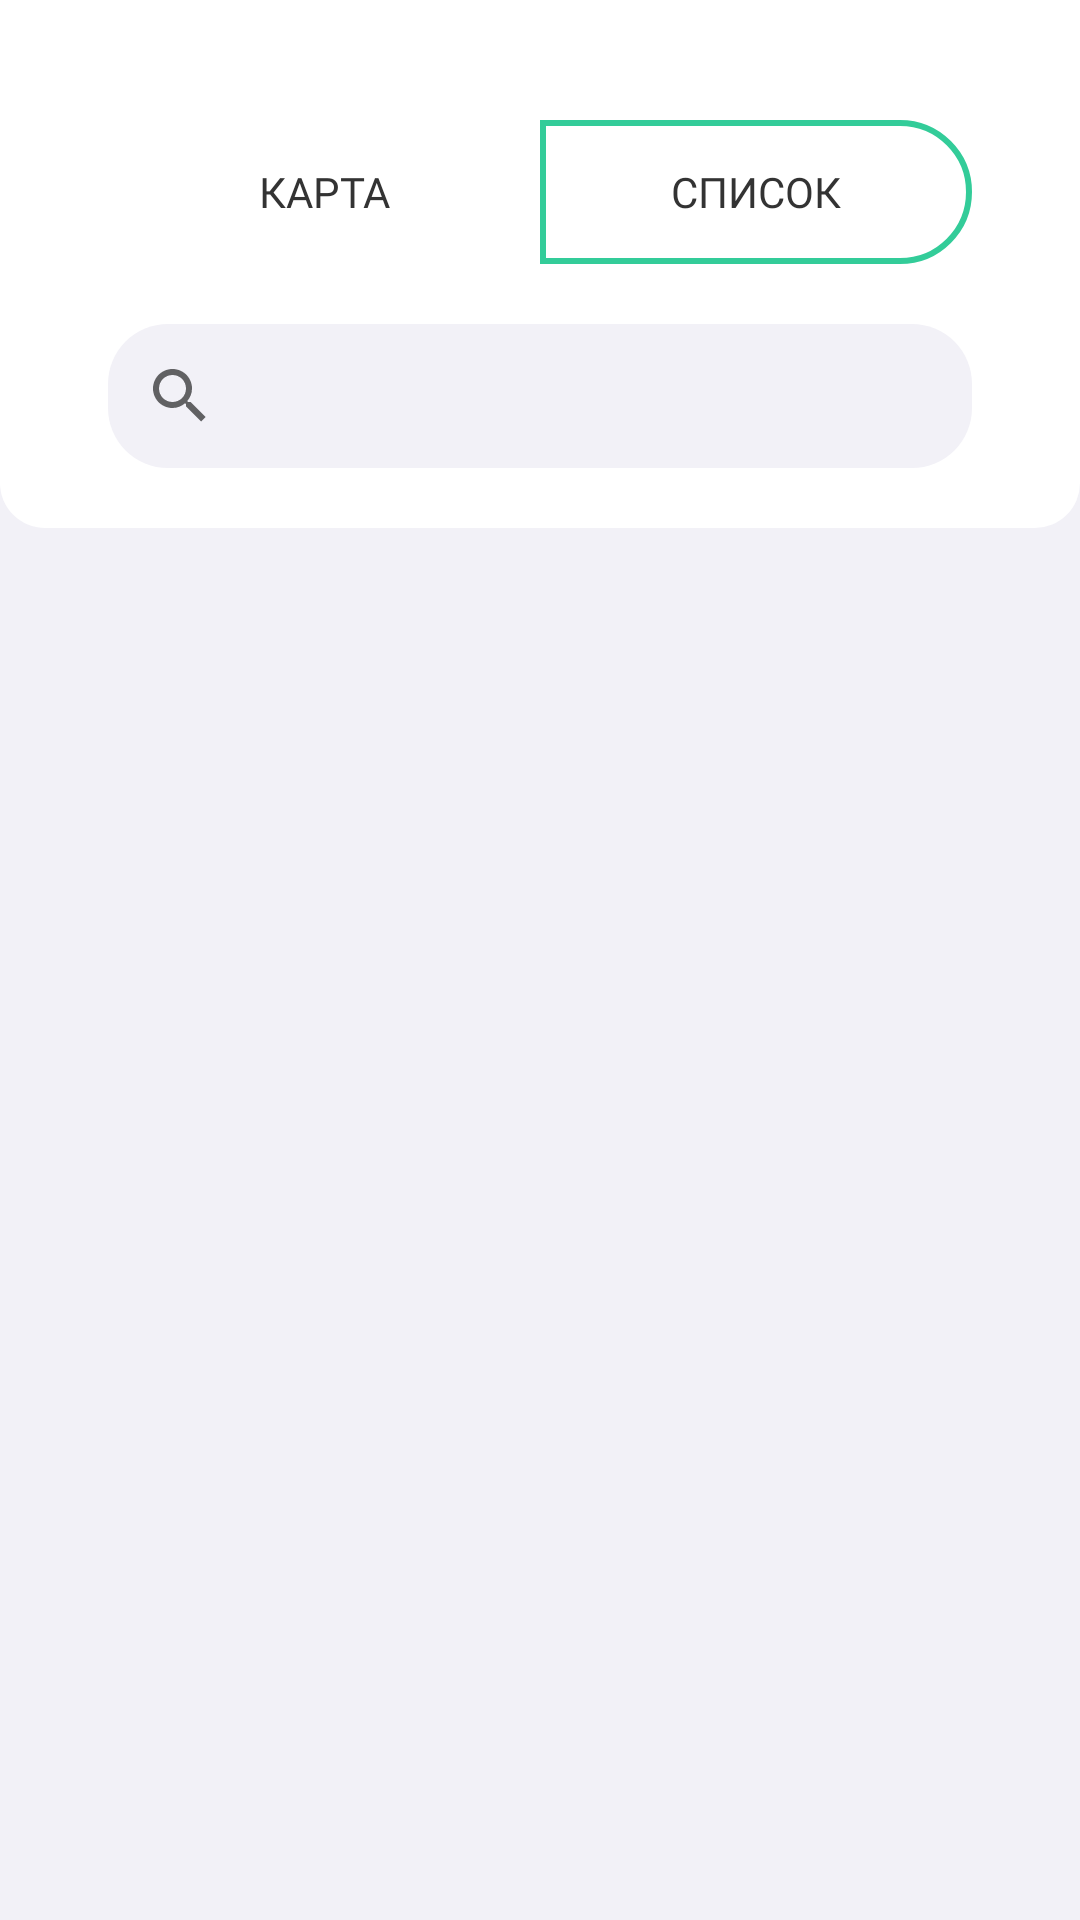

Produce the Android XML layout that renders to this screen, including the resource entries it uses.
<!-- AndroidManifest.xml: application theme Base.Theme.AndroidBootcamp2025Frontend -->
<!-- res/layout/fragment_main_page.xml -->
<?xml version="1.0" encoding="utf-8"?>
<androidx.constraintlayout.widget.ConstraintLayout xmlns:android="http://schemas.android.com/apk/res/android"
    xmlns:app="http://schemas.android.com/apk/res-auto"
    xmlns:tools="http://schemas.android.com/tools"
    android:id="@+id/frameLayout4"
    android:layout_width="match_parent"
    android:layout_height="match_parent"
    android:background="@color/bg"
    tools:context=".ui.ogranizations.list.OrganizationListFragment">

    <LinearLayout
        android:id="@+id/header"
        android:layout_width="0dp"
        android:layout_height="wrap_content"
        android:background="@drawable/header_round"
        android:orientation="vertical"
        app:layout_constraintEnd_toEndOf="parent"
        app:layout_constraintHorizontal_bias="0.0"
        app:layout_constraintStart_toStartOf="parent"
        app:layout_constraintTop_toTopOf="parent">

        <LinearLayout
            android:id="@+id/filter"
            style="?android:attr/buttonBarStyle"
            android:layout_width="match_parent"
            android:layout_height="wrap_content"
            android:layout_marginStart="36dp"
            android:layout_marginTop="40dp"
            android:layout_marginEnd="36dp"
            android:layout_marginBottom="20dp"
            android:orientation="horizontal"
            android:visibility="visible"
            tools:visibility="visible">

            <androidx.appcompat.widget.AppCompatButton
                android:id="@+id/freeVolunteers"
                style="@style/Widget.AppCompat.Button.Borderless"
                android:layout_width="wrap_content"
                android:layout_height="wrap_content"
                android:layout_weight="1"
                android:background="@drawable/btn_free_shape"
                android:clickable="false"
                android:fontFamily="@font/montserrat_extrabold"
                android:text="@string/map_btn"
                android:textColor="@color/textPrimary"
                tools:ignore="VisualLintButtonSize" />

            <androidx.appcompat.widget.AppCompatButton
                android:id="@+id/activeVolunteers"
                style="@style/Widget.AppCompat.Button.Borderless"
                android:layout_width="wrap_content"
                android:layout_height="wrap_content"
                android:layout_weight="1"
                android:background="@drawable/btn_active_shape_on"
                android:clickable="true"
                android:fontFamily="@font/montserrat_extrabold"
                android:text="@string/list_btn"
                android:textColor="@color/textPrimary"
                tools:ignore="VisualLintButtonSize" />
        </LinearLayout>

        <android.widget.SearchView
            android:layout_width="match_parent"
            android:layout_height="wrap_content"
            android:layout_marginStart="36dp"
            android:layout_marginEnd="36dp"
            android:layout_marginBottom="20dp"
            android:background="@drawable/search" />

    </LinearLayout>

    <androidx.recyclerview.widget.RecyclerView
        android:id="@+id/content"
        android:layout_width="0dp"
        android:layout_height="0dp"
        android:background="@color/bg"
        android:visibility="visible"
        app:layout_constraintBottom_toBottomOf="parent"
        app:layout_constraintEnd_toEndOf="parent"
        app:layout_constraintStart_toStartOf="parent"
        app:layout_constraintTop_toBottomOf="@+id/header"
        tools:listitem="@layout/item_organization"
        tools:visibility="visible" />

    <LinearLayout
        android:id="@+id/error"
        android:layout_width="258dp"
        android:layout_height="108dp"
        android:gravity="center"
        android:orientation="vertical"
        android:visibility="gone"
        app:layout_constraintBottom_toBottomOf="parent"
        app:layout_constraintEnd_toEndOf="parent"
        app:layout_constraintStart_toStartOf="parent"
        app:layout_constraintTop_toTopOf="parent"
        app:layout_constraintVertical_bias="0.259">

        <TextView
            android:id="@+id/errorText"
            android:layout_width="match_parent"
            android:layout_height="wrap_content"
            android:fontFamily="@font/montserrat_extrabold"
            android:textAlignment="center"
            android:textColor="@color/backgroundPrimary"
            android:textSize="16sp"
            tools:text="Error" />

        <Button
            android:id="@+id/refreshBtn"
            android:layout_width="106dp"
            android:layout_height="wrap_content"
            android:text="@string/refresh" />
    </LinearLayout>

    <ProgressBar
        android:id="@+id/loading"
        style="?android:attr/progressBarStyle"
        android:layout_width="80dp"
        android:layout_height="80dp"
        android:layout_marginTop="96dp"
        android:visibility="gone"
        app:layout_constraintEnd_toEndOf="parent"
        app:layout_constraintStart_toStartOf="parent"
        app:layout_constraintTop_toBottomOf="@+id/header"
        tools:visibility="gone" />

</androidx.constraintlayout.widget.ConstraintLayout>
<!-- res/layout/item_organization.xml (included above) -->
<?xml version="1.0" encoding="utf-8"?>
<androidx.constraintlayout.widget.ConstraintLayout xmlns:android="http://schemas.android.com/apk/res/android"
    xmlns:app="http://schemas.android.com/apk/res-auto"
    xmlns:tools="http://schemas.android.com/tools"
    android:layout_width="match_parent"
    android:layout_height="wrap_content"
    android:layout_marginStart="36dp"
    android:layout_marginTop="7dp"
    android:layout_marginEnd="36dp"
    android:layout_marginBottom="7dp"
    android:background="@drawable/view_round"
    android:backgroundTint="@color/backgroundSecondary">

    <TextView
        android:id="@+id/name"
        android:layout_width="0dp"
        android:layout_height="0dp"
        android:layout_marginStart="20dp"
        android:layout_marginTop="12dp"
        android:fontFamily="@font/montserrat_semibold"
        android:textColor="@color/textPrimary"
        android:textSize="14sp"
        app:layout_constraintBottom_toTopOf="@+id/count"
        app:layout_constraintEnd_toEndOf="parent"
        app:layout_constraintHorizontal_bias="0.0"
        app:layout_constraintStart_toEndOf="@+id/imageView3"
        app:layout_constraintTop_toTopOf="parent"
        app:layout_constraintVertical_bias="0.0"
        tools:text="Добрые руки" />

    <TextView
        android:id="@+id/count"
        android:layout_width="wrap_content"
        android:layout_height="wrap_content"
        android:layout_marginStart="20dp"
        android:layout_marginBottom="12dp"
        android:fontFamily="@font/montserrat_medium"
        android:text="@string/free_status"
        android:textColor="@color/textPrimary"
        android:textSize="14sp"
        app:layout_constraintBottom_toBottomOf="parent"
        app:layout_constraintStart_toEndOf="@+id/imageView3"
        tools:text="Волонтеры: 425" />

    <ImageView
        android:id="@+id/imageView3"
        android:layout_width="wrap_content"
        android:layout_height="wrap_content"
        android:contentDescription="@string/app_name"
        android:foregroundTint="@color/buttonLoginBg"
        app:layout_constraintBottom_toBottomOf="parent"
        app:layout_constraintStart_toStartOf="parent"
        app:layout_constraintTop_toTopOf="parent"
        app:srcCompat="@drawable/orgitem_avatar" />

</androidx.constraintlayout.widget.ConstraintLayout>
<!-- resources referenced by this layout -->
<resources>
  <color name="backgroundPrimary">#FF000000</color>
  <color name="backgroundSecondary">#FFFFFFFF</color>
  <color name="bg">#F2F1F7</color>
  <color name="buttonLoginBg">#FFFFFFFF</color>
  <color name="textPrimary">#333333</color>
  <!-- drawable btn_active_shape_on (drawable) -->
  <?xml version="1.0" encoding="utf-8"?>
  <shape xmlns:android="http://schemas.android.com/apk/res/android">
      <solid android:color="@color/backgroundSecondary" />
      <corners android:topRightRadius="70dp"
          android:bottomRightRadius="70dp"/>
      <stroke android:width="2dp" android:color="@color/green"/>
  </shape>
  <!-- drawable header_round (drawable) -->
  <?xml version="1.0" encoding="utf-8"?>
  <shape xmlns:android="http://schemas.android.com/apk/res/android">
      <solid android:color="@color/backgroundSecondary" />
      <corners android:bottomLeftRadius="15dp"
          android:bottomRightRadius="15dp"/>
  </shape>
  <!-- drawable orgitem_avatar: vector/xml drawable (drawable, 2733 chars, omitted) -->
  <!-- drawable search (drawable) -->
  <shape xmlns:android="http://schemas.android.com/apk/res/android">
      <solid android:color="@color/bg" />
      <corners android:radius="20dp" />
  </shape>
  <!-- drawable view_round (drawable) -->
  <?xml version="1.0" encoding="utf-8"?>
  <shape xmlns:android="http://schemas.android.com/apk/res/android">
      <solid android:color="@color/backgroundSecondary" />
      <corners android:radius="15dp"/>
  </shape>
  <string name="app_name">Android-Bootcamp-2025-Frontend</string>
  <string name="free_status">Не занят</string>
  <string name="list_btn">Список</string>
  <string name="map_btn">Карта</string>
  <string name="refresh">Refresh</string>
  <style name="Base.Theme.AndroidBootcamp2025Frontend" parent="Theme.AppCompat.DayNight.NoActionBar">
          
          <item name="android:windowSplashScreenBackground">@color/green</item>
          <item name="android:windowSplashScreenAnimatedIcon">@drawable/splash_img</item>
      </style>
  <color name="green">#33CC99</color>
</resources>
